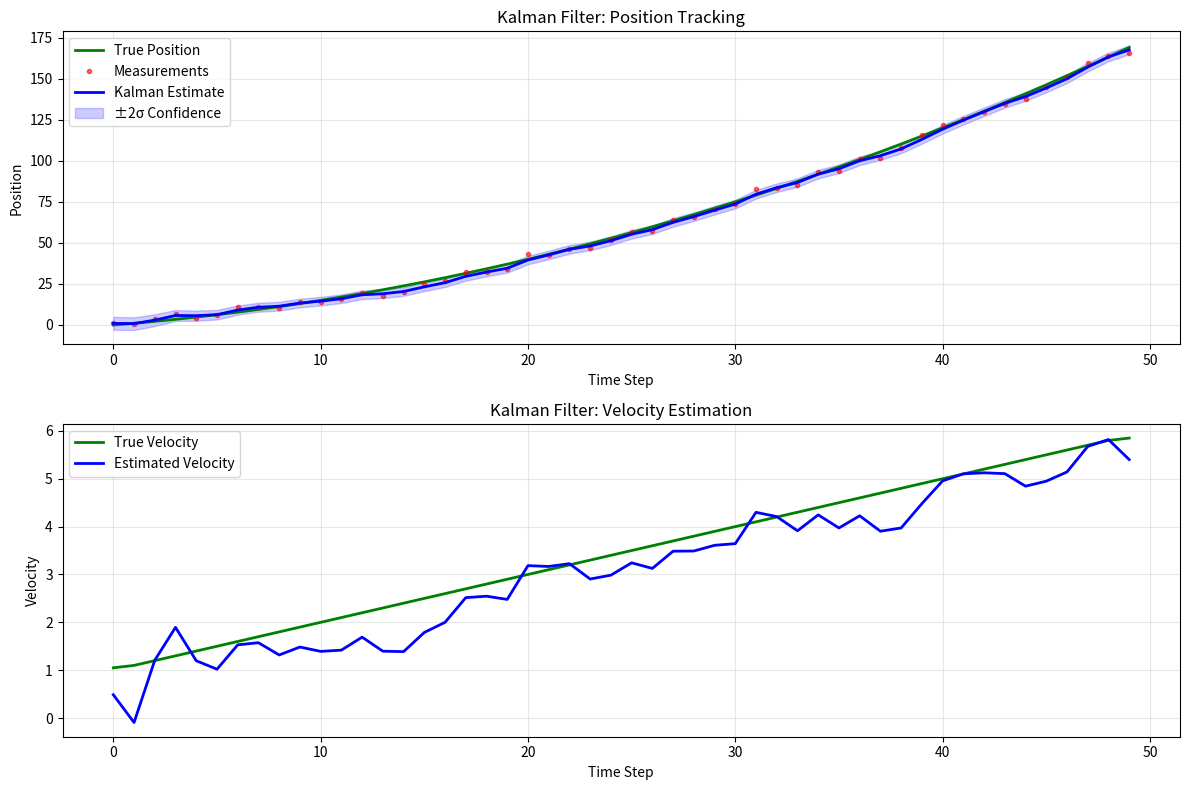

This figure's Python source:
"""
Basic Kalman Filter Implementation
================================

This module provides a simple implementation of a 1D Kalman filter
for tracking position and velocity from noisy position measurements.

Example: Tracking a moving object with constant velocity
"""

import numpy as np
import matplotlib.pyplot as plt
from typing import Tuple, Optional

class KalmanFilter1D:
    """
    1D Kalman Filter for position/velocity tracking
    
    State vector: [position, velocity]
    Measurement: position only
    """
    
    def __init__(self, 
                 dt: float = 1.0,
                 process_noise: float = 0.1,
                 measurement_noise: float = 1.0,
                 initial_position: float = 0.0,
                 initial_velocity: float = 0.0,
                 initial_uncertainty: float = 1000.0):
        """
        Initialize the Kalman filter
        
        Args:
            dt: Time step
            process_noise: Process noise variance
            measurement_noise: Measurement noise variance
            initial_position: Initial position estimate
            initial_velocity: Initial velocity estimate
            initial_uncertainty: Initial uncertainty
        """
        self.dt = dt
        
        # State vector [position, velocity]
        self.x = np.array([[initial_position], 
                          [initial_velocity]], dtype=float)
        
        # State transition matrix (constant velocity model)
        self.F = np.array([[1.0, dt],
                          [0.0, 1.0]], dtype=float)
        
        # Measurement matrix (we only measure position)
        self.H = np.array([[1.0, 0.0]], dtype=float)
        
        # Process noise covariance matrix
        self.Q = np.array([[dt**4/4, dt**3/2],
                          [dt**3/2, dt**2]], dtype=float) * process_noise
        
        # Measurement noise covariance
        self.R = np.array([[measurement_noise]], dtype=float)
        
        # Error covariance matrix
        self.P = np.eye(2) * initial_uncertainty
        
        # Identity matrix
        self.I = np.eye(2)
        
    def predict(self, control_input: Optional[float] = None) -> Tuple[np.ndarray, np.ndarray]:
        """
        Prediction step of Kalman filter
        
        Args:
            control_input: Optional control input (acceleration)
            
        Returns:
            Predicted state and covariance
        """
        # State prediction
        self.x = self.F @ self.x
        
        # Add control input if provided
        if control_input is not None:
            B = np.array([[0.5 * self.dt**2], 
                         [self.dt]], dtype=float)
            self.x += B * control_input
        
        # Covariance prediction
        self.P = self.F @ self.P @ self.F.T + self.Q
        
        return self.x.copy(), self.P.copy()
    
    def update(self, measurement: float) -> Tuple[np.ndarray, np.ndarray]:
        """
        Update step of Kalman filter
        
        Args:
            measurement: Position measurement
            
        Returns:
            Updated state and covariance
        """
        # Convert measurement to numpy array
        z = np.array([[measurement]], dtype=float)
        
        # Innovation (residual)
        y = z - self.H @ self.x
        
        # Innovation covariance
        S = self.H @ self.P @ self.H.T + self.R
        
        # Kalman gain
        K = self.P @ self.H.T @ np.linalg.inv(S)
        
        # State update
        self.x = self.x + K @ y
        
        # Covariance update (Joseph form for numerical stability)
        I_KH = self.I - K @ self.H
        self.P = I_KH @ self.P @ I_KH.T + K @ self.R @ K.T
        
        return self.x.copy(), self.P.copy()
    
    def get_state(self) -> dict:
        """Get current state estimates"""
        return {
            'position': self.x[0, 0],
            'velocity': self.x[1, 0],
            'position_uncertainty': np.sqrt(self.P[0, 0]),
            'velocity_uncertainty': np.sqrt(self.P[1, 1])
        }

def generate_true_trajectory(num_steps: int, dt: float, initial_pos: float = 0.0, 
                           velocity: float = 1.0, acceleration: float = 0.1) -> np.ndarray:
    """Generate true trajectory with constant acceleration"""
    t = np.arange(num_steps) * dt
    positions = initial_pos + velocity * t + 0.5 * acceleration * t**2
    return positions

def generate_measurements(true_positions: np.ndarray, noise_std: float = 1.0) -> np.ndarray:
    """Generate noisy measurements from true positions"""
    noise = np.random.normal(0, noise_std, len(true_positions))
    return true_positions + noise

def demo_kalman_filter():
    """Demonstrate the Kalman filter with a simple example"""
    print("Kalman Filter Demonstration")
    print("=" * 40)
    
    # Simulation parameters
    num_steps = 50
    dt = 1.0
    true_velocity = 1.0
    true_acceleration = 0.1
    measurement_noise_std = 2.0
    
    # Generate true trajectory
    true_positions = generate_true_trajectory(num_steps, dt, 0.0, true_velocity, true_acceleration)
    true_velocities = np.gradient(true_positions, dt)
    
    # Generate noisy measurements
    measurements = generate_measurements(true_positions, measurement_noise_std)
    
    # Initialize Kalman filter
    kf = KalmanFilter1D(
        dt=dt,
        process_noise=0.1,
        measurement_noise=measurement_noise_std**2,
        initial_position=0.0,
        initial_velocity=0.0,
        initial_uncertainty=100.0
    )
    
    # Track estimates
    estimated_positions = []
    estimated_velocities = []
    position_uncertainties = []
    
    # Run filter
    print(f"{'Step':<4} {'True Pos':<8} {'Measured':<8} {'Estimated':<10} {'True Vel':<8} {'Est Vel':<8}")
    print("-" * 60)
    
    for i in range(num_steps):
        # Predict step
        kf.predict()
        
        # Update step with measurement
        kf.update(measurements[i])
        
        # Store results
        state = kf.get_state()
        estimated_positions.append(state['position'])
        estimated_velocities.append(state['velocity'])
        position_uncertainties.append(state['position_uncertainty'])
        
        # Print every 5th step
        if i % 5 == 0:
            print(f"{i:<4} {true_positions[i]:<8.2f} {measurements[i]:<8.2f} "
                  f"{state['position']:<10.2f} {true_velocities[i]:<8.2f} {state['velocity']:<8.2f}")
    
    # Calculate errors
    position_errors = np.array(estimated_positions) - true_positions
    velocity_errors = np.array(estimated_velocities) - true_velocities
    
    print(f"\nResults:")
    print(f"Position RMSE: {np.sqrt(np.mean(position_errors**2)):.3f}")
    print(f"Velocity RMSE: {np.sqrt(np.mean(velocity_errors**2)):.3f}")
    
    # Plot results
    plot_results(true_positions, measurements, estimated_positions, 
                position_uncertainties, true_velocities, estimated_velocities)

def plot_results(true_pos, measurements, est_pos, uncertainties, true_vel, est_vel):
    """Plot the filtering results"""
    time_steps = range(len(true_pos))
    
    fig, (ax1, ax2) = plt.subplots(2, 1, figsize=(12, 8))
    
    # Position plot
    ax1.plot(time_steps, true_pos, 'g-', label='True Position', linewidth=2)
    ax1.plot(time_steps, measurements, 'r.', label='Measurements', alpha=0.6)
    ax1.plot(time_steps, est_pos, 'b-', label='Kalman Estimate', linewidth=2)
    
    # Confidence bounds
    est_pos = np.array(est_pos)
    uncertainties = np.array(uncertainties)
    ax1.fill_between(time_steps, 
                     est_pos - 2*uncertainties, 
                     est_pos + 2*uncertainties, 
                     alpha=0.2, color='blue', label='±2σ Confidence')
    
    ax1.set_xlabel('Time Step')
    ax1.set_ylabel('Position')
    ax1.set_title('Kalman Filter: Position Tracking')
    ax1.legend()
    ax1.grid(True, alpha=0.3)
    
    # Velocity plot
    ax2.plot(time_steps, true_vel, 'g-', label='True Velocity', linewidth=2)
    ax2.plot(time_steps, est_vel, 'b-', label='Estimated Velocity', linewidth=2)
    ax2.set_xlabel('Time Step')
    ax2.set_ylabel('Velocity')
    ax2.set_title('Kalman Filter: Velocity Estimation')
    ax2.legend()
    ax2.grid(True, alpha=0.3)
    
    plt.tight_layout()
    plt.savefig('kalman_filter_results.png', dpi=300, bbox_inches='tight')
    plt.show()

if __name__ == "__main__":
    # Set random seed for reproducibility
    np.random.seed(42)
    
    # Run demonstration
    demo_kalman_filter()
    
    print("\nTry experimenting with different parameters:")
    print("- process_noise: How much the system can change")
    print("- measurement_noise: How noisy the measurements are")
    print("- initial_uncertainty: Initial confidence in estimates")
